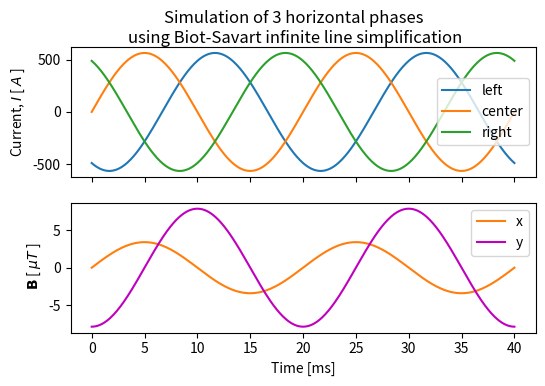

Write the Python code that produced this figure.
import numpy as np
from matplotlib import pyplot as plt

"""
[redacted]

The output is a plot of the current in three phases of an otl and the x and y components
of the magnetic field (B field) at a sensing location 12 meters below the otl wires.
"""

f = 50  # [Hz] frequency of transmission
x_p = 9  # [m] Phase spacing
h = 12  # [m] Height of wires
phase_locations = np.array([[-x_p, h], [0, h], [x_p, h]])  # (x, y), in meters
# phase_locations = np.array([[0, 9], [0, 14], [0, 19]])  # (x, y), in meters  -  vertical arrangement
r = np.array([0, 0])  # sensing location, (x, y), in meters
mu = 1.25663753e-6  # magnetic permeability of air
I_rms = 400  # [A] RMS current in wires
I_0 = np.sqrt(2)*I_rms  # [A] amplitude of current

N = 401  # number of points in time
cycles = 2  # length of simulation in cycles of the frequency f
t_space = np.linspace(0, cycles/f, N)  # timespace

I = np.zeros((N, 3))  # current in each phase as a function of time
B = np.zeros((N, 2))  # magnetic flux density at r in (x, y) components as a function of time

k = np.array([0, 0, 1])  # (x, y, z), basis vector for z-direction
for p in range(3):  # loop through phases, p is the phase number
    # calculate r' in (x, y, z) coordinates
    r_prime = np.hstack((r - phase_locations[p, :], 0))  # in (x, y, z)
    lenght_r_prime = np.sqrt(np.sum(np.square(r_prime)))

    # calculate the current through this phase over the timespace
    I_p = I_0 * np.sin(2 * np.pi * f * t_space + (p - 1) * (2 * np.pi / 3))

    # Save the current of this phase to I
    I[:, p] = I_p

    # change the current array into a column vector
    I_p = np.atleast_2d(I_p).T

    # calculate the affect this current has on the B field (equation ?? in thesis)  TODO fix equation number
    # The current is flowing parallell to the z-axis thus the cross product
    # is taken between k and r'
    B_p = (mu/(2*np.pi)) * (I_p / lenght_r_prime ** 2) * np.cross(k, r_prime)

    # add the x and y components to the B array
    B += B_p[:, :2]

# The B array now holds the x and y components of the B field over tspace
# And I array holds the currents in the three phases over tspace
# The rest is just about plotting the results

# plt.rcParams['text.usetex'] = True
# set the figure size to be pretty
goldenratio = (5**.5-1)/2
width = 6
figsize = (width, width*goldenratio)
f, (ax1, ax2) = plt.subplots(2, 1, sharex='col', figsize=figsize)
f.suptitle("Simulation of 3 horizontal phases \nusing Biot-Savart infinite line simplification")
ax1.plot(t_space*1000, I)
ax1.set_ylabel(r"Current, $I$ [ $A$ ]")
ax1.legend(("left", "center", "right"))
# ax2.plot(t_space*1000, B*1e6)
ax2.plot(t_space*1000, B[:, 0]*1e6, 'tab:orange')
ax2.plot(t_space*1000, B[:, 1]*1e6, 'm')
ax2.set_xlabel("Time [ms]")
ax2.set_ylabel(r" $\mathbf{B}$ [ $\mu T$ ]")
ax2.legend(("x", "y"), loc='upper right')

print(t_space.shape, I.shape)
print(np.hstack((np.transpose([t_space]), I))[:55,:])
# f.savefig("Graphs\\SimpleBiotSavartThreePhaseHorizontal.pdf", format='pdf', bbox_inches='tight')
plt.show()